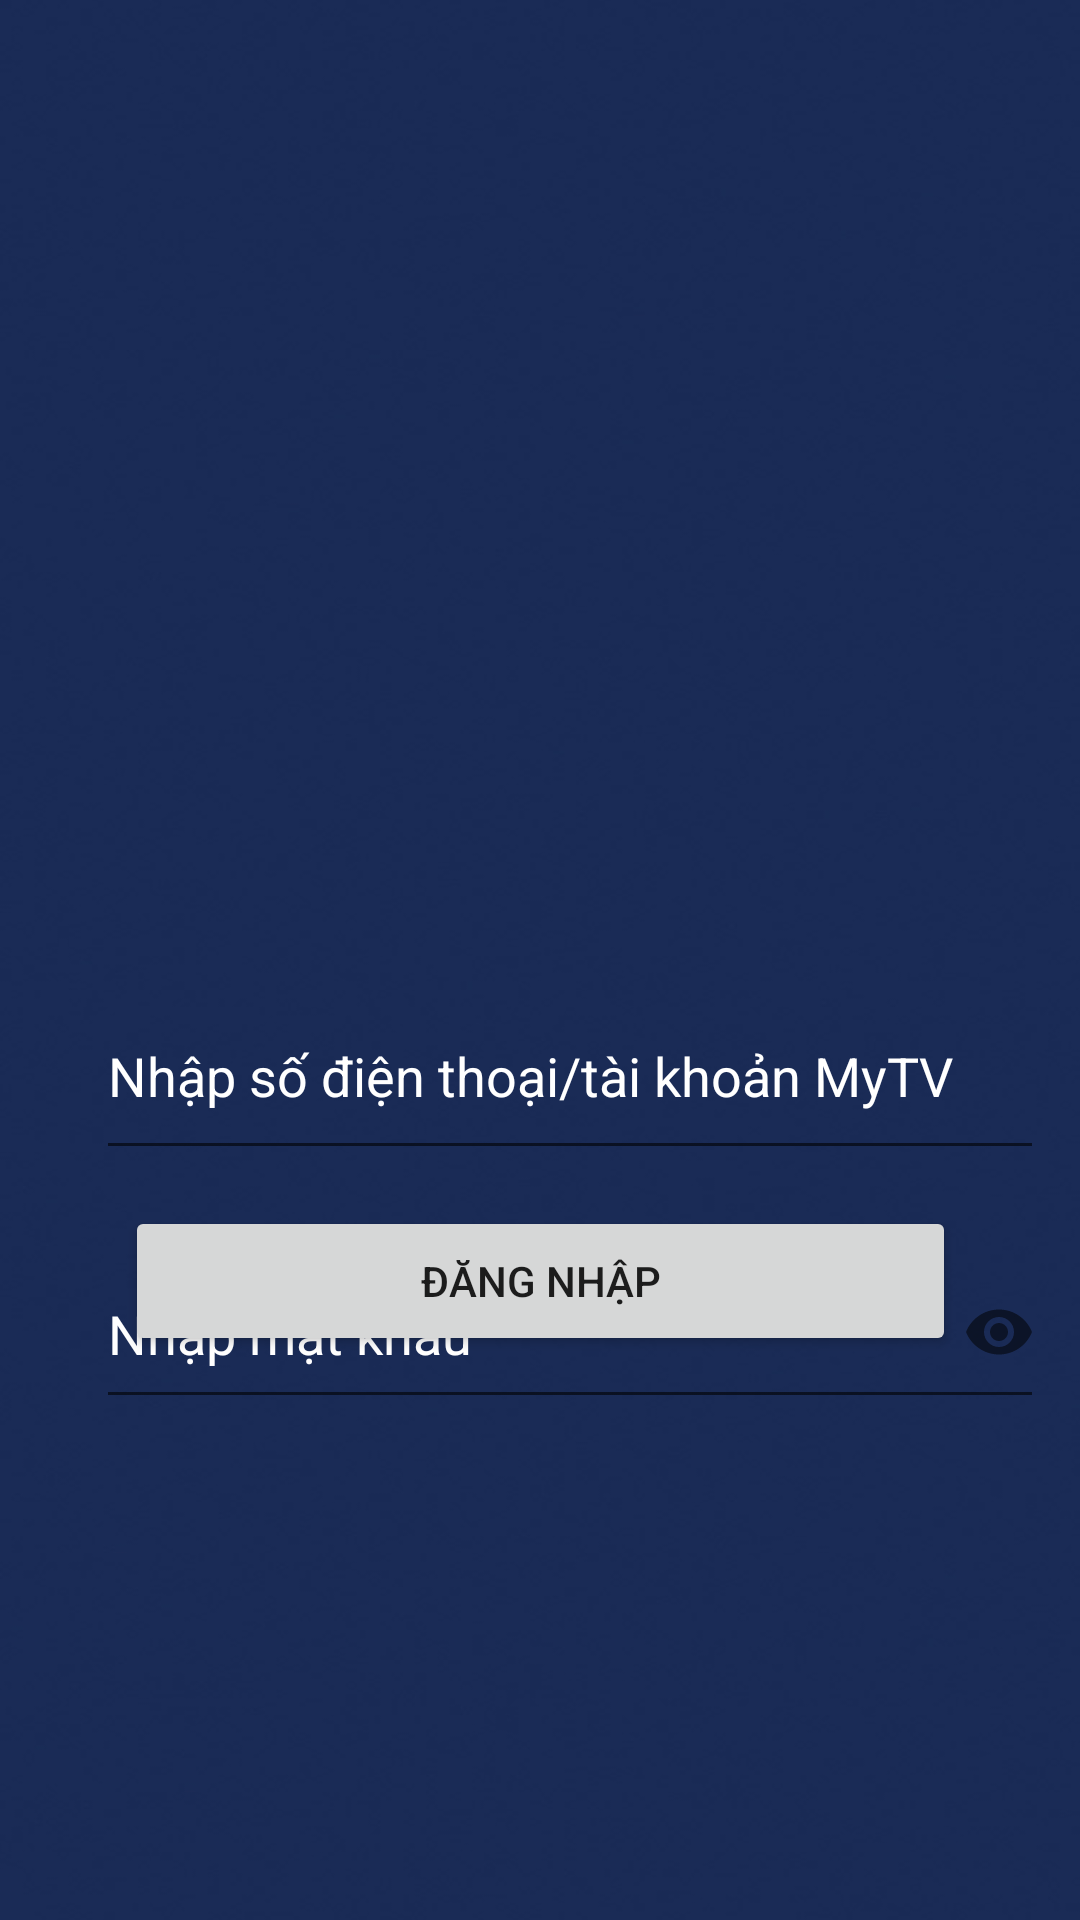

Write the Android layout XML for this screen, with the resource values it uses.
<!-- AndroidManifest.xml: application theme Theme.AppCompat.Light -->
<!-- res/layout/signin.xml -->
<?xml version="1.0" encoding="utf-8"?>
<androidx.constraintlayout.widget.ConstraintLayout xmlns:android="http://schemas.android.com/apk/res/android"
    xmlns:app="http://schemas.android.com/apk/res-auto"
    xmlns:tools="http://schemas.android.com/tools"
    android:layout_width="match_parent"
    android:layout_height="match_parent"
    android:padding="16dp"
    tools:context=".ui.activities.LoginActivity"
    android:background="@drawable/mytv1">

    <EditText
        android:id="@+id/username"
        android:layout_width="325dp"
        android:layout_height="66dp"
        android:layout_marginStart="16dp"
        android:layout_marginTop="308dp"
        android:hint="Nhập số điện thoại/tài khoản MyTV"
        android:inputType="number"
        android:textColorHint="@color/white"
        app:layout_constraintStart_toStartOf="parent"
        app:layout_constraintTop_toTopOf="parent"
        tools:ignore="MissingConstraints" />

    <com.google.android.material.textfield.TextInputLayout
        android:id="@+id/password"
        android:layout_width="325dp"
        android:layout_height="69dp"
        android:layout_marginStart="16dp"
        android:layout_marginTop="388dp"
        android:hint="Nhập mật khẩu"
        android:inputType="text"
        android:textColorHint="@color/white"
        app:layout_constraintStart_toStartOf="parent"
        app:layout_constraintTop_toTopOf="parent"
        app:passwordToggleEnabled="true">

        <com.google.android.material.textfield.TextInputEditText
            android:layout_width="match_parent"
            android:layout_height="match_parent"
            android:ems="15"
            android:inputType="textPassword" />

    </com.google.android.material.textfield.TextInputLayout>

    <Button
        android:id="@+id/login"
        android:layout_width="277dp"
        android:layout_height="50dp"
        android:layout_marginBottom="172dp"
        android:text="Đăng nhập"
        app:layout_constraintBottom_toBottomOf="parent"
        app:layout_constraintEnd_toEndOf="parent"
        app:layout_constraintStart_toStartOf="parent"
        tools:ignore="MissingConstraints"></Button>

    <ImageView
        android:id="@+id/imageView"
        android:layout_width="351dp"
        android:layout_height="256dp"
        app:srcCompat="@drawable/mytvlogo"
        tools:ignore="MissingConstraints"
        tools:layout_editor_absoluteX="20dp"
        tools:layout_editor_absoluteY="30dp" />
</androidx.constraintlayout.widget.ConstraintLayout>
<!-- resources referenced by this layout -->
<resources>
  <color name="white">#FFFFFFFF</color>
  <!-- drawable mytv1: jpg bitmap (drawable, 60461 bytes) -->
</resources>
